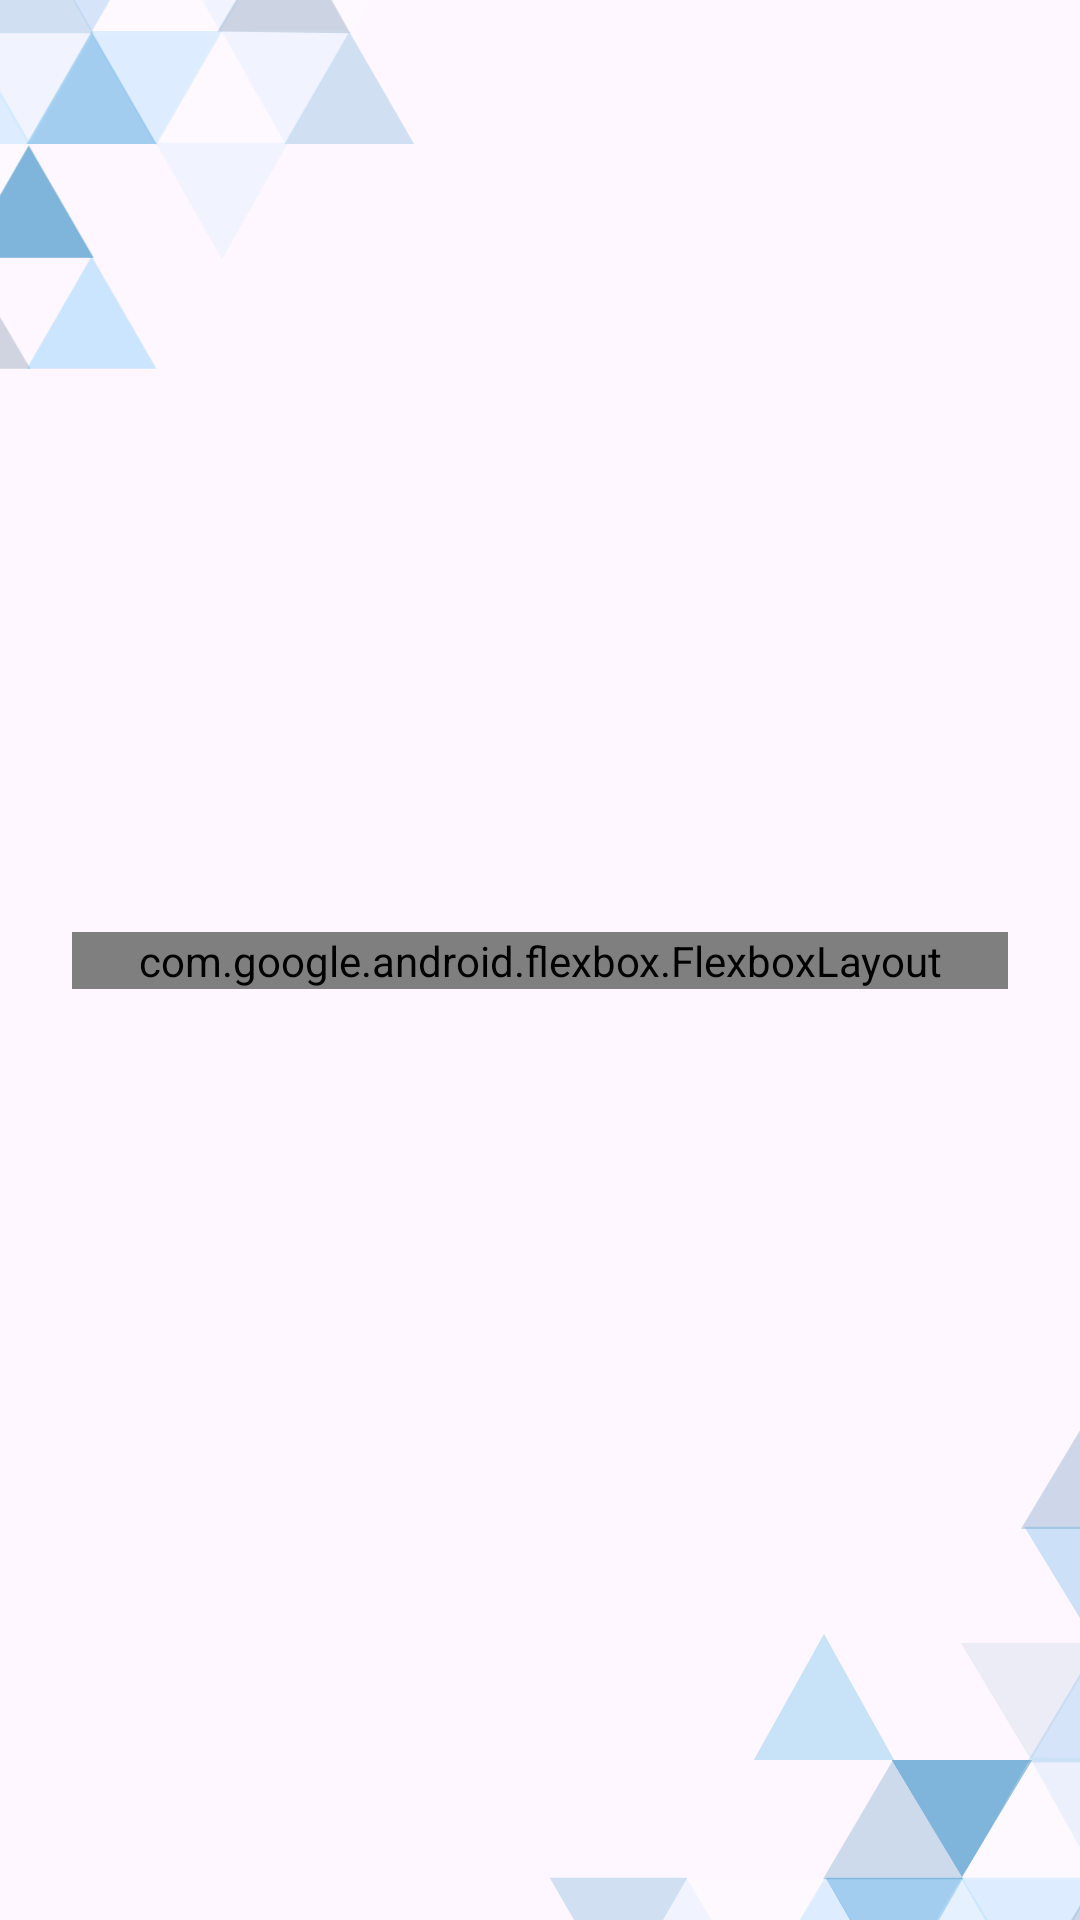

Write the Android layout XML for this screen, with the resource values it uses.
<!-- AndroidManifest.xml: application theme Theme.WhiskeyVictor -->
<!-- res/layout/activity_main.xml -->
<?xml version="1.0" encoding="utf-8"?>
<androidx.constraintlayout.widget.ConstraintLayout
    xmlns:android="http://schemas.android.com/apk/res/android"
    xmlns:app="http://schemas.android.com/apk/res-auto"
    xmlns:tools="http://schemas.android.com/tools"
    android:layout_width="match_parent"
    android:layout_height="match_parent"
    tools:context=".MainActivity">

    <ImageView
        android:layout_width="wrap_content"
        android:layout_height="wrap_content"
        android:layout_marginStart="-80dp"
        android:layout_marginTop="-80dp"
        android:src="@drawable/splash_screen_up_component"
        app:layout_constraintStart_toStartOf="parent"
        app:layout_constraintTop_toTopOf="parent"/>

    <ImageView
        android:layout_width="wrap_content"
        android:layout_height="wrap_content"
        android:layout_marginEnd="-80dp"
        android:layout_marginBottom="-120dp"
        android:src="@drawable/splash_screen_down_component"
        app:layout_constraintEnd_toEndOf="parent"
        app:layout_constraintBottom_toBottomOf="parent"/>

    <com.google.android.flexbox.FlexboxLayout
        android:layout_width="match_parent"
        android:layout_height="wrap_content"
        android:layout_marginHorizontal="24dp"
        app:flexDirection="column"
        app:justifyContent="center"
        app:alignItems="center"
        app:layout_constraintStart_toStartOf="parent"
        app:layout_constraintTop_toTopOf="parent"
        app:layout_constraintEnd_toEndOf="parent"
        app:layout_constraintBottom_toBottomOf="parent">

        <ImageView
            android:layout_width="wrap_content"
            android:layout_height="wrap_content"
            android:layout_marginVertical="24dp"
            android:src="@drawable/splash_screen_app_name"/>

        <com.google.android.flexbox.FlexboxLayout
            android:layout_width="match_parent"
            android:layout_height="wrap_content"
            app:flexDirection="column"
            android:layout_marginVertical="8dp">

            <TextView
                android:layout_width="wrap_content"
                android:layout_height="wrap_content"
                app:layout_alignSelf="flex_start"
                android:text="Link"
                android:alpha="0.75"
                android:textColor="@color/black"/>

            <EditText
                android:id="@+id/enter_link_edit_text"
                android:layout_width="match_parent"
                android:layout_height="wrap_content"
                android:layout_marginVertical="4dp"
                android:padding="12dp"
                android:hint="@string/enter_new_link"
                android:textColor="@color/black"
                android:textColorHint="@color/black_AA"
                android:background="@drawable/edit_text_rounded_background"
                android:inputType="textMultiLine"
                android:textSize="14sp" />

        </com.google.android.flexbox.FlexboxLayout>

        <com.google.android.flexbox.FlexboxLayout
            android:layout_width="match_parent"
            android:layout_height="wrap_content"
            app:flexDirection="column"
            android:layout_marginVertical="8dp">

            <TextView
                android:layout_width="wrap_content"
                android:layout_height="wrap_content"
                app:layout_alignSelf="flex_start"
                android:text="Title"
                android:alpha="0.75"
                android:textColor="@color/black"/>

            <EditText
                android:id="@+id/enter_user_name_edit_text"
                android:layout_width="match_parent"
                android:layout_height="wrap_content"
                android:layout_marginVertical="4dp"
                android:padding="12dp"
                android:hint="@string/enter_title"
                android:textColor="@color/black"
                android:textColorHint="@color/black_AA"
                android:background="@drawable/edit_text_rounded_background"
                android:inputType="textMultiLine"
                android:textSize="14sp" />

        </com.google.android.flexbox.FlexboxLayout>

        <Button
            android:id="@+id/open_web_view_button"
            android:layout_width="match_parent"
            android:layout_height="wrap_content"
            android:layout_marginVertical="16dp"
            android:background="@drawable/gradient_button_rounded_background"
            app:backgroundTint="@null"
            android:text="@string/open_link"
            android:textSize="20sp"/>















































    </com.google.android.flexbox.FlexboxLayout>

    <FrameLayout
        android:id="@+id/session_file_deleted_acknowledgement"
        android:layout_width="match_parent"
        android:layout_height="match_parent"
        android:background="@color/black_AA"
        android:visibility="gone"
        app:layout_constraintStart_toStartOf="parent"
        app:layout_constraintEnd_toEndOf="parent"
        app:layout_constraintTop_toTopOf="parent"
        app:layout_constraintBottom_toBottomOf="parent">

        <com.google.android.flexbox.FlexboxLayout
            android:layout_width="wrap_content"
            android:layout_height="wrap_content"
            android:layout_gravity="center"
            android:paddingVertical="16dp"
            android:paddingHorizontal="24dp"
            android:background="@drawable/deleted_session_acknowledgement_background"
            app:justifyContent="center"
            app:alignItems="center"
            app:flexDirection="column">

            <TextView
                android:layout_width="wrap_content"
                android:layout_height="wrap_content"
                android:layout_marginVertical="8dp"
                app:layout_alignSelf="center"
                android:text="Your session list has been cleared."
                android:textSize="16sp"
                android:textColor="@color/black"/>

            <Button
                android:id="@+id/deleted_session_file_acknowledgement_button"
                android:layout_width="match_parent"
                android:layout_height="wrap_content"
                android:layout_marginVertical="8dp"
                android:background="@drawable/gradient_button_rounded_background"
                app:backgroundTint="@null"
                android:text="Okay"
                android:textSize="14sp"/>

        </com.google.android.flexbox.FlexboxLayout>

    </FrameLayout>

</androidx.constraintlayout.widget.ConstraintLayout>
<!-- resources referenced by this layout -->
<resources>
  <color name="black">#FF000000</color>
  <color name="black_AA">#AA000000</color>
  <color name="red">#FFD02B2B</color>
  <!-- drawable delete_session_icon: vector/xml drawable (drawable, 2425 chars, omitted) -->
  <!-- drawable deleted_session_acknowledgement_background (drawable) -->
  <?xml version="1.0" encoding="utf-8"?>
  <shape xmlns:android="http://schemas.android.com/apk/res/android"
      android:shape="rectangle" >
      <solid android:color="@color/white"/>
      <corners android:radius="12dp"/>
      <stroke android:color="@color/black"  android:width="1dp"/>
  </shape>
  <!-- drawable edit_text_rounded_background (drawable) -->
  <?xml version="1.0" encoding="utf-8"?>
  <shape xmlns:android="http://schemas.android.com/apk/res/android"
      android:shape="rectangle" >
      <corners android:radius="12dp"/>
      <stroke android:color="@color/black"  android:width="1dp"/>
  </shape>
  <!-- drawable gradient_button_rounded_background (drawable) -->
  <?xml version="1.0" encoding="utf-8"?>
  <shape xmlns:android="http://schemas.android.com/apk/res/android"
      android:shape="rectangle">
      <corners android:radius="12dp"/>
      <gradient
          android:startColor="@color/light"
          android:endColor="@color/dark"
          android:angle="0" />
  </shape>
  <!-- drawable splash_screen_app_name: vector/xml drawable (drawable, 4249 chars, omitted) -->
  <!-- drawable splash_screen_down_component: vector/xml drawable (drawable, 9528 chars, omitted) -->
  <!-- drawable splash_screen_up_component: vector/xml drawable (drawable, 8042 chars, omitted) -->
  <string name="delete_existing_sessions">Delete Existing Sessions</string>
  <string name="enter_new_link">Enter New Link</string>
  <string name="enter_title">Enter Title</string>
  <string name="open_existing_sessions">Open Existing Sessions</string>
  <string name="open_link">Open</string>
  <style name="Theme.WhiskeyVictor" parent="Base.Theme.WhiskeyVictor" />
  <color name="white">#FFFFFFFF</color>
  <color name="light">#FF88D8D2</color>
  <color name="dark">#FF1F5CD1</color>
  <style name="Base.Theme.WhiskeyVictor" parent="Theme.Material3.DayNight.NoActionBar">
          
          
          <item name="colorPrimary">@color/black</item>
      </style>
</resources>
